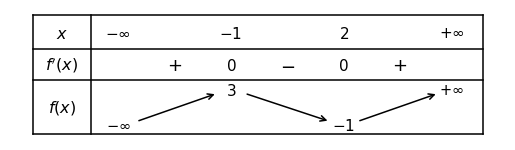

Write Python code to recreate this figure. (Note: this script raises an exception after producing the figure.)
import os
os.environ['MPLCONFIGDIR'] = os.path.abspath('assets/.mpl')
import matplotlib
matplotlib.use('Agg')
import matplotlib.pyplot as plt

def make_bbt_cau1_sgk():
    fig, ax = plt.subplots(figsize=(6.4, 1.7), dpi=300)
    ax.axis('off')
    
    # Kích thước khung
    # X từ 0 đến 10, Y từ 0 đến 2.1
    # Đường ngang
    ax.plot([0, 10], [2.1, 2.1], 'k-', lw=1.1)   # Viền trên
    ax.plot([0, 10], [1.5, 1.5], 'k-', lw=1.1)   # Dưới hàng x
    ax.plot([0, 10], [0.95, 0.95], 'k-', lw=1.1) # Dưới hàng f'(x)
    ax.plot([0, 10], [0, 0], 'k-', lw=1.1)       # Viền dưới
    
    # Đường dọc duy nhất: viền ngoài và vạch ngăn cột nhãn
    ax.plot([0, 0], [0, 2.1], 'k-', lw=1.1)      # Viền trái
    ax.plot([10, 10], [0, 2.1], 'k-', lw=1.1)    # Viền phải
    ax.plot([1.3, 1.3], [0, 2.1], 'k-', lw=1.1)  # Vạch ngăn cột nhãn x, f', f (Duy nhất một vạch dọc này!)

    # Nhãn cột đầu
    ax.text(0.65, 1.78, r'$x$', ha='center', va='center', fontsize=11.5, family='serif')
    ax.text(0.65, 1.22, r"$f'(x)$", ha='center', va='center', fontsize=11.5, family='serif')
    ax.text(0.65, 0.48, r'$f(x)$', ha='center', va='center', fontsize=11.5, family='serif')

    # Hàng x: -\infty, -1, 2, +\infty
    ax.text(1.9, 1.78, r'$-\infty$', ha='center', va='center', fontsize=11, family='serif')
    ax.text(4.4, 1.78, r'$-1$', ha='center', va='center', fontsize=11, family='serif')
    ax.text(6.9, 1.78, r'$2$', ha='center', va='center', fontsize=11, family='serif')
    ax.text(9.3, 1.78, r'$+\infty$', ha='center', va='center', fontsize=11, family='serif')

    # Hàng f'(x): +, 0, -, 0, +
    ax.text(3.15, 1.22, r'$+$', ha='center', va='center', fontsize=13, family='serif')
    ax.text(4.4, 1.22, r'$0$', ha='center', va='center', fontsize=11, family='serif')
    ax.text(5.65, 1.22, r'$-$', ha='center', va='center', fontsize=13, family='serif')
    ax.text(6.9, 1.22, r'$0$', ha='center', va='center', fontsize=11, family='serif')
    ax.text(8.15, 1.22, r'$+$', ha='center', va='center', fontsize=13, family='serif')

    # Hàng f(x):
    # -\infty ở thấp, lên 3 ở cao, xuống -1 ở thấp, lên +\infty ở cao
    ax.text(1.9, 0.16, r'$-\infty$', ha='center', va='center', fontsize=10.5, family='serif')
    ax.text(4.4, 0.78, r'$3$', ha='center', va='center', fontsize=11, family='serif')
    ax.text(6.9, 0.16, r'$-1$', ha='center', va='center', fontsize=11, family='serif')
    ax.text(9.3, 0.78, r'$+\infty$', ha='center', va='center', fontsize=10.5, family='serif')

    # Mũi tên biến thiên
    ax.annotate('', xy=(4.1, 0.72), xytext=(2.3, 0.22),
                arrowprops=dict(arrowstyle='->', lw=1.1, color='black'))
    ax.annotate('', xy=(6.6, 0.22), xytext=(4.7, 0.72),
                arrowprops=dict(arrowstyle='->', lw=1.1, color='black'))
    ax.annotate('', xy=(9.0, 0.72), xytext=(7.2, 0.22),
                arrowprops=dict(arrowstyle='->', lw=1.1, color='black'))

    plt.tight_layout()
    plt.savefig('assets/bbt_cau1_sgk.png', bbox_inches='tight', pad_inches=0.02)
    plt.close()
    print('Created assets/bbt_cau1_sgk.png')

if __name__ == '__main__':
    make_bbt_cau1_sgk()
